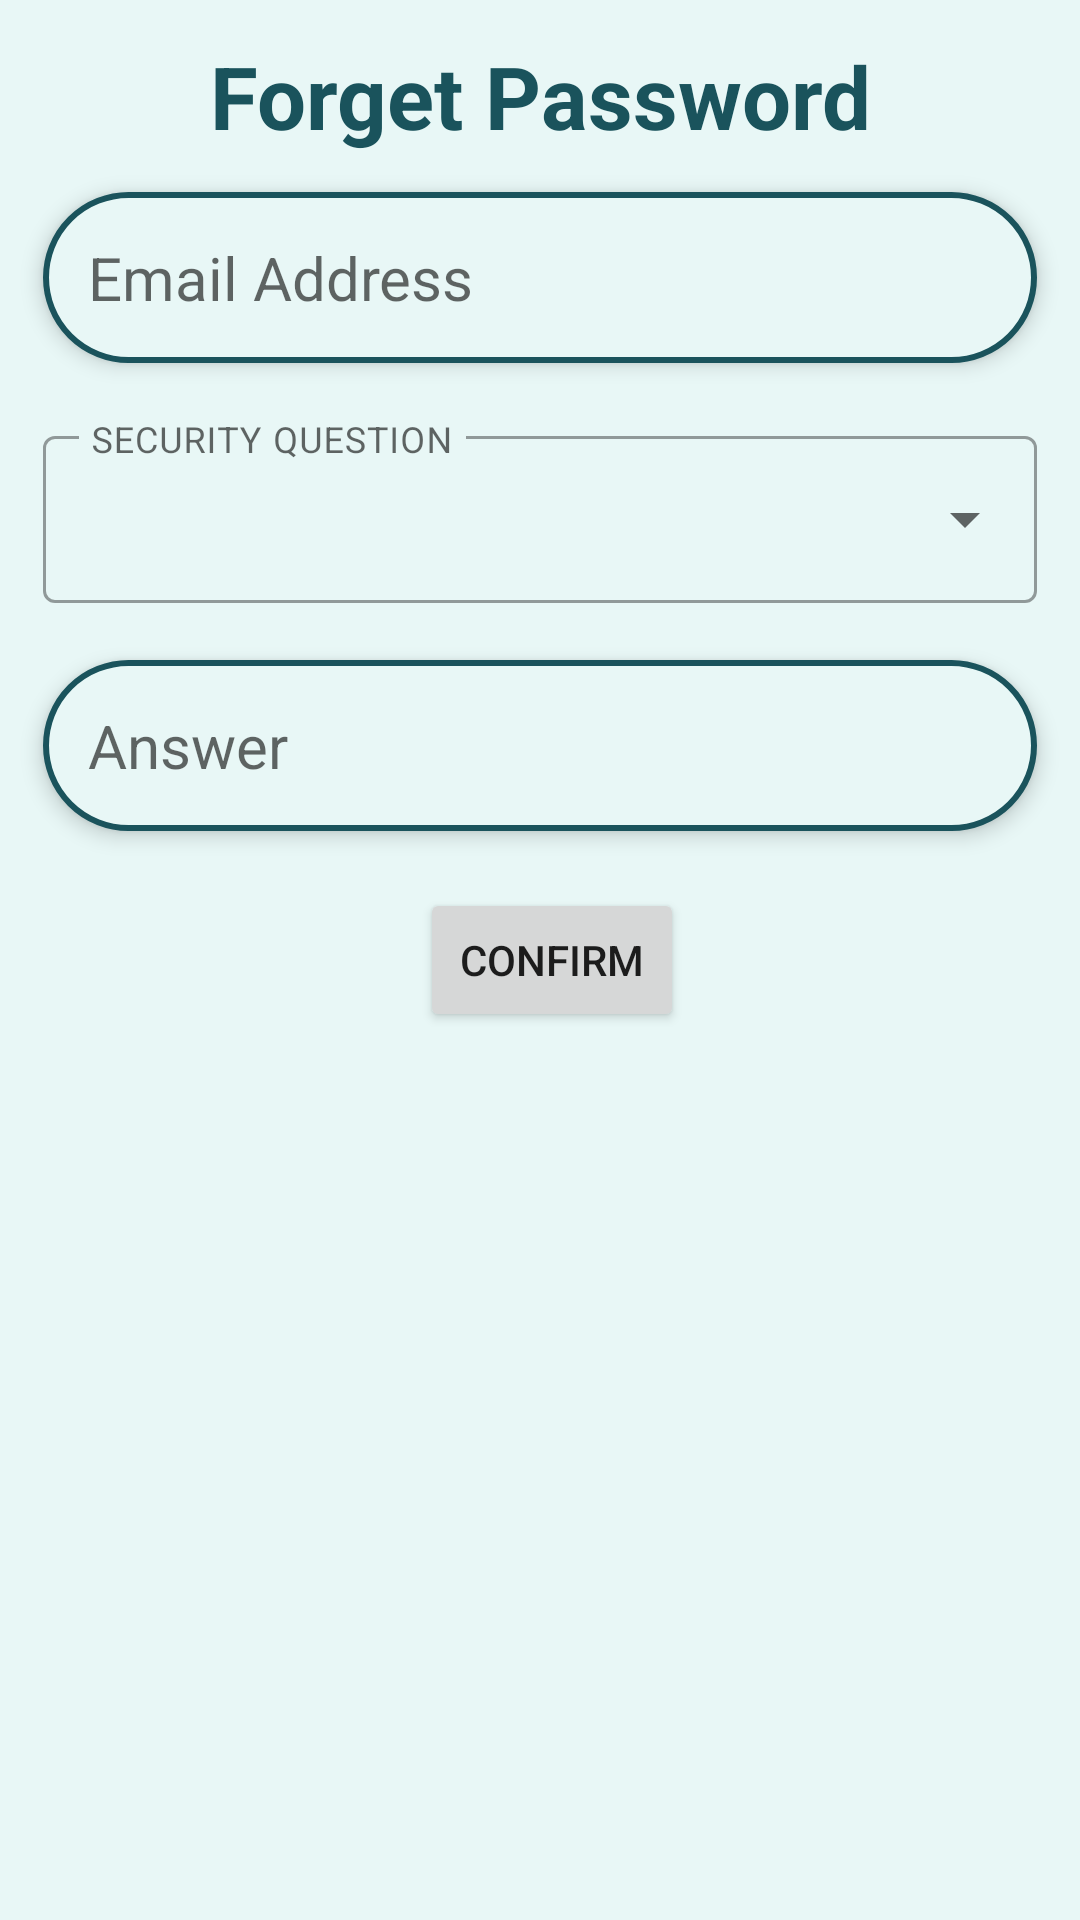

Here is an Android app screen rendered from its layout file. Give the layout XML and the strings, colors and styles it references.
<!-- AndroidManifest.xml: application theme Theme.SpentWise -->
<!-- res/layout/activity_forget_password.xml -->
<?xml version="1.0" encoding="utf-8"?>
<ScrollView xmlns:android="http://schemas.android.com/apk/res/android"
    xmlns:app="http://schemas.android.com/apk/res-auto"
    xmlns:tools="http://schemas.android.com/tools"
    android:id="@+id/forgetPasswordActivity_scrollView"
    android:layout_width="match_parent"
    android:layout_height="match_parent"
    android:fillViewport="true"
    android:overScrollMode="never"
    tools:context=".activities.ForgetPasswordActivity">

    <androidx.constraintlayout.widget.ConstraintLayout
        android:id="@+id/forgetPasswordLayout"
        style="@style/LayoutTheme_level_0"
        android:layout_width="match_parent"
        android:layout_height="wrap_content">

        <TextView
            android:id="@+id/forgetPassword_tv_title"
            style="@style/TextViewThemeCenterBlackBold"
            android:layout_width="0dp"
            android:layout_height="0dp"
            android:text="@string/forgetPassword_tv_titleLabel"
            app:layout_constraintBottom_toTopOf="@+id/forgetPassword_HorizontalGuideline_2"
            app:layout_constraintEnd_toStartOf="@+id/forgetPassword_VerticalGuideline_2"
            app:layout_constraintStart_toStartOf="@+id/forgetPassword_VerticalGuideline_1"
            app:layout_constraintTop_toTopOf="@+id/forgetPassword_HorizontalGuideline_1" />

        <androidx.constraintlayout.widget.Guideline
            android:id="@+id/forgetPassword_HorizontalGuideline_1"
            android:layout_width="wrap_content"
            android:layout_height="wrap_content"
            android:orientation="horizontal"
            app:layout_constraintGuide_percent="0.02" />

        <androidx.constraintlayout.widget.Guideline
            android:id="@+id/forgetPassword_HorizontalGuideline_2"
            android:layout_width="wrap_content"
            android:layout_height="wrap_content"
            android:orientation="horizontal"
            app:layout_constraintGuide_percent="0.08" />

        <androidx.constraintlayout.widget.Guideline
            android:id="@+id/forgetPassword_HorizontalGuideline_3"
            android:layout_width="wrap_content"
            android:layout_height="wrap_content"
            android:orientation="horizontal"
            app:layout_constraintGuide_percent="0.1" />

        <EditText
            android:id="@+id/forgetPassword_edt_email"
            android:layout_width="0dp"
            android:layout_height="wrap_content"
            android:background="@drawable/util_textbox_background"
            android:elevation="4dp"
            android:hint="@string/forgetPassword_edt_emailLabel"
            android:inputType="textEmailAddress"
            android:maxLength="250"
            android:padding="15dp"
            android:textSize="20sp"
            app:layout_constraintEnd_toStartOf="@+id/forgetPassword_VerticalGuideline_2"
            app:layout_constraintStart_toStartOf="@+id/forgetPassword_VerticalGuideline_1"
            app:layout_constraintTop_toTopOf="@+id/forgetPassword_HorizontalGuideline_3" />

        <EditText
            android:id="@+id/forgetPassword_edt_password"
            android:layout_width="0dp"
            android:layout_height="wrap_content"
            android:background="@drawable/util_textbox_background"
            android:elevation="4dp"
            android:hint="@string/forgetPassword_edt_passwordLabel"
            android:inputType="textPassword"
            android:maxLength="50"
            android:padding="15dp"
            android:textSize="20sp"
            android:visibility="invisible"
            app:layout_constraintEnd_toStartOf="@+id/forgetPassword_VerticalGuideline_2"
            app:layout_constraintStart_toStartOf="@+id/forgetPassword_VerticalGuideline_1"
            app:layout_constraintTop_toBottomOf="@+id/forgetPassword_tv_invalidAnswerError" />

        <EditText
            android:id="@+id/forgetPassword_edt_confirmPassword"
            android:layout_width="0dp"
            android:layout_height="wrap_content"
            android:background="@drawable/util_textbox_background"
            android:elevation="4dp"
            android:hint="@string/forgetPassword_edt_confirmPasswordLabel"
            android:inputType="textPassword"
            android:maxLength="50"
            android:padding="15dp"
            android:textSize="20sp"
            android:visibility="invisible"
            app:layout_constraintEnd_toStartOf="@+id/forgetPassword_VerticalGuideline_2"
            app:layout_constraintStart_toStartOf="@+id/forgetPassword_VerticalGuideline_1"
            app:layout_constraintTop_toBottomOf="@+id/forgetPassword_tv_passwordError" />

        <EditText
            android:id="@+id/forgetPassword_edt_securityQuestionAnswer"
            android:layout_width="0dp"
            android:layout_height="wrap_content"
            android:background="@drawable/util_textbox_background"
            android:elevation="4dp"
            android:hint="@string/forgetPassword_edt_securityQuestionAnswerLabel"
            android:inputType="text"
            android:maxLength="50"
            android:padding="15dp"
            android:textSize="20sp"
            app:layout_constraintEnd_toStartOf="@+id/forgetPassword_VerticalGuideline_2"
            app:layout_constraintHorizontal_bias="0.0"
            app:layout_constraintStart_toStartOf="@+id/forgetPassword_VerticalGuideline_1"
            app:layout_constraintTop_toBottomOf="@+id/forgetPassword_tv_secQuestionError" />

        <Button
            android:id="@+id/forgetPassword_btn_validateSecurityAnswer"
            android:layout_width="wrap_content"
            android:layout_height="wrap_content"
            android:layout_marginStart="8dp"
            android:text="@string/forgetPassword_btn_validateLabel"
            app:layout_constraintEnd_toStartOf="@+id/forgetPassword_VerticalGuideline_2"
            app:layout_constraintStart_toStartOf="@+id/forgetPassword_VerticalGuideline_1"
            app:layout_constraintTop_toBottomOf="@+id/forgetPassword_tv_secAnswerError" />

        <com.google.android.material.textfield.TextInputLayout
            android:id="@+id/forgetPassword_til_securityQuestion"
            style="@style/Widget.MaterialComponents.TextInputLayout.OutlinedBox.ExposedDropdownMenu"
            android:layout_width="0dp"
            android:layout_height="wrap_content"
            android:elevation="4dp"
            android:hint="@string/forgetPassword_til_securityQuestionLabel"
            app:expandedHintEnabled="false"
            app:layout_constraintEnd_toStartOf="@+id/forgetPassword_VerticalGuideline_2"
            app:layout_constraintStart_toStartOf="@+id/forgetPassword_VerticalGuideline_1"
            app:layout_constraintTop_toBottomOf="@+id/forgetPassword_tv_emailError">

            <AutoCompleteTextView
                android:id="@+id/forgetPassword_atv_securityQuestion"
                android:layout_width="match_parent"
                android:layout_height="wrap_content"
                android:layout_weight="1"
                android:inputType="none" />
        </com.google.android.material.textfield.TextInputLayout>

        <androidx.constraintlayout.widget.Guideline
            android:id="@+id/forgetPassword_VerticalGuideline_1"
            android:layout_width="wrap_content"
            android:layout_height="wrap_content"
            android:orientation="vertical"
            app:layout_constraintGuide_percent="0.04" />

        <androidx.constraintlayout.widget.Guideline
            android:id="@+id/forgetPassword_VerticalGuideline_2"
            android:layout_width="wrap_content"
            android:layout_height="wrap_content"
            android:orientation="vertical"
            app:layout_constraintGuide_percent="0.96" />

        <TextView
            android:id="@+id/forgetPassword_tv_emailError"
            android:layout_width="0dp"
            android:layout_height="wrap_content"
            android:textColor="@color/red"
            app:layout_constraintEnd_toStartOf="@+id/forgetPassword_VerticalGuideline_2"
            app:layout_constraintStart_toStartOf="@+id/forgetPassword_VerticalGuideline_1"
            app:layout_constraintTop_toBottomOf="@+id/forgetPassword_edt_email" />

        <TextView
            android:id="@+id/forgetPassword_tv_passwordError"
            android:layout_width="0dp"
            android:layout_height="wrap_content"
            android:textColor="@color/red"
            app:layout_constraintEnd_toStartOf="@+id/forgetPassword_VerticalGuideline_2"
            app:layout_constraintStart_toStartOf="@+id/forgetPassword_VerticalGuideline_1"
            app:layout_constraintTop_toBottomOf="@+id/forgetPassword_edt_password" />

        <TextView
            android:id="@+id/forgetPassword_tv_confirmPasswordError"
            android:layout_width="0dp"
            android:layout_height="wrap_content"
            android:textColor="@color/red"
            app:layout_constraintEnd_toStartOf="@+id/forgetPassword_VerticalGuideline_2"
            app:layout_constraintStart_toStartOf="@+id/forgetPassword_VerticalGuideline_1"
            app:layout_constraintTop_toBottomOf="@+id/forgetPassword_edt_confirmPassword" />

        <TextView
            android:id="@+id/forgetPassword_tv_secAnswerError"
            android:layout_width="0dp"
            android:layout_height="wrap_content"
            android:textColor="@color/red"
            app:layout_constraintEnd_toStartOf="@+id/forgetPassword_VerticalGuideline_2"
            app:layout_constraintStart_toStartOf="@+id/forgetPassword_VerticalGuideline_1"
            app:layout_constraintTop_toBottomOf="@+id/forgetPassword_edt_securityQuestionAnswer" />

        <TextView
            android:id="@+id/forgetPassword_tv_secQuestionError"
            android:layout_width="0dp"
            android:layout_height="wrap_content"
            android:textColor="@color/red"
            app:layout_constraintEnd_toStartOf="@+id/forgetPassword_VerticalGuideline_2"
            app:layout_constraintStart_toStartOf="@+id/forgetPassword_VerticalGuideline_1"
            app:layout_constraintTop_toBottomOf="@+id/forgetPassword_til_securityQuestion" />

        <TextView
            android:id="@+id/forgetPassword_tv_invalidAnswerError"
            android:layout_width="0dp"
            android:layout_height="wrap_content"
            app:layout_constraintEnd_toStartOf="@+id/forgetPassword_VerticalGuideline_2"
            app:layout_constraintStart_toStartOf="@+id/forgetPassword_VerticalGuideline_1"
            app:layout_constraintTop_toBottomOf="@+id/forgetPassword_btn_validateSecurityAnswer" />

        <Button
            android:id="@+id/forgetPassword_btn_updateNewPassword"
            android:layout_width="wrap_content"
            android:layout_height="wrap_content"
            android:text="@string/forgetPassword_btn_updatePasswordLabel"
            android:visibility="invisible"
            app:layout_constraintEnd_toStartOf="@+id/forgetPassword_VerticalGuideline_2"
            app:layout_constraintStart_toStartOf="@+id/forgetPassword_VerticalGuideline_1"
            app:layout_constraintTop_toBottomOf="@+id/forgetPassword_tv_confirmPasswordError" />

    </androidx.constraintlayout.widget.ConstraintLayout>
</ScrollView>
<!-- resources referenced by this layout -->
<resources>
  <color name="red">#DF0727</color>
  <!-- drawable util_textbox_background (drawable) -->
  <?xml version="1.0" encoding="utf-8"?>
  <shape xmlns:android="http://schemas.android.com/apk/res/android">
      <stroke
          android:width="2dp"
          android:color="@color/app_primary_color" />
  
      <solid android:color="@color/layout_color_level_0" />
  
      <corners
          android:radius="50dp" />
  </shape>
  <string name="forgetPassword_btn_updatePasswordLabel">CHANGE PASSWORD</string>
  <string name="forgetPassword_btn_validateLabel">CONFIRM</string>
  <string name="forgetPassword_edt_confirmPasswordLabel">Confirm New Password</string>
  <string name="forgetPassword_edt_emailLabel">Email Address</string>
  <string name="forgetPassword_edt_passwordLabel">New Password</string>
  <string name="forgetPassword_edt_securityQuestionAnswerLabel">Answer</string>
  <string name="forgetPassword_til_securityQuestionLabel">SECURITY QUESTION</string>
  <string name="forgetPassword_tv_titleLabel">Forget Password</string>
  <style name="LayoutTheme_level_0">
          <item name="android:background">@color/layout_color_level_0</item>
      </style>
  <style name="TextViewThemeCenterBlackBold">
          <item name="android:autoSizeTextType">uniform</item>
          <item name="android:gravity">center_horizontal|center_vertical</item>
          <item name="android:textColor">@color/app_primary_color</item>
          <item name="android:textStyle">bold</item>
          <item name="autoSizeMaxTextSize">100sp</item>
          <item name="autoSizeMinTextSize">20sp</item>
          <item name="autoSizeStepGranularity">2sp</item>
      </style>
  <style name="Theme.SpentWise" parent="Theme.MaterialComponents.Light.NoActionBar">
          
          <item name="colorPrimary">@color/app_primary_color</item>
          <item name="colorPrimaryVariant">@color/cyan</item>
          <item name="colorOnPrimary">@color/layout_color_level_0</item>
          
          <item name="colorSecondary">@color/red</item>
          <item name="colorSecondaryVariant">@color/blue</item>
          <item name="colorOnSecondary">@color/layout_color_level_2</item>
          
          <item name="android:statusBarColor" tools:targetApi="l">?attr/colorPrimaryVariant</item>
          
          <item name="android:itemBackground">@color/layout_color_level_2</item>
          
          <item name="actionOverflowButtonStyle">@style/MyTheme</item>
  
      </style>
  <color name="app_primary_color">@color/sea_green</color>
  <color name="layout_color_level_0">@color/light_sea_green</color>
  <color name="cyan">#4ECDC4</color>
  <color name="blue">#3E5EFF</color>
  <color name="layout_color_level_2">@color/lightest_sea_green</color>
  <style name="MyTheme" parent="android:style/Widget.Holo.ActionButton.Overflow">
          <item name="android:src">@drawable/util_navbar_more</item>
      </style>
  <color name="sea_green">#1A535C</color>
  <color name="light_sea_green">#e8f7f6</color>
  <color name="lightest_sea_green">#f1faf6</color>
  <!-- drawable util_navbar_more (drawable) -->
  <vector android:height="24dp"
      android:viewportHeight="24" android:viewportWidth="24"
      android:width="24dp" xmlns:android="http://schemas.android.com/apk/res/android">
      <path android:fillColor="@color/layout_color_level_2" android:pathData="M12,8c1.1,0 2,-0.9 2,-2s-0.9,-2 -2,-2 -2,0.9 -2,2 0.9,2 2,2zM12,10c-1.1,0 -2,0.9 -2,2s0.9,2 2,2 2,-0.9 2,-2 -0.9,-2 -2,-2zM12,16c-1.1,0 -2,0.9 -2,2s0.9,2 2,2 2,-0.9 2,-2 -0.9,-2 -2,-2z"/>
  </vector>
</resources>
